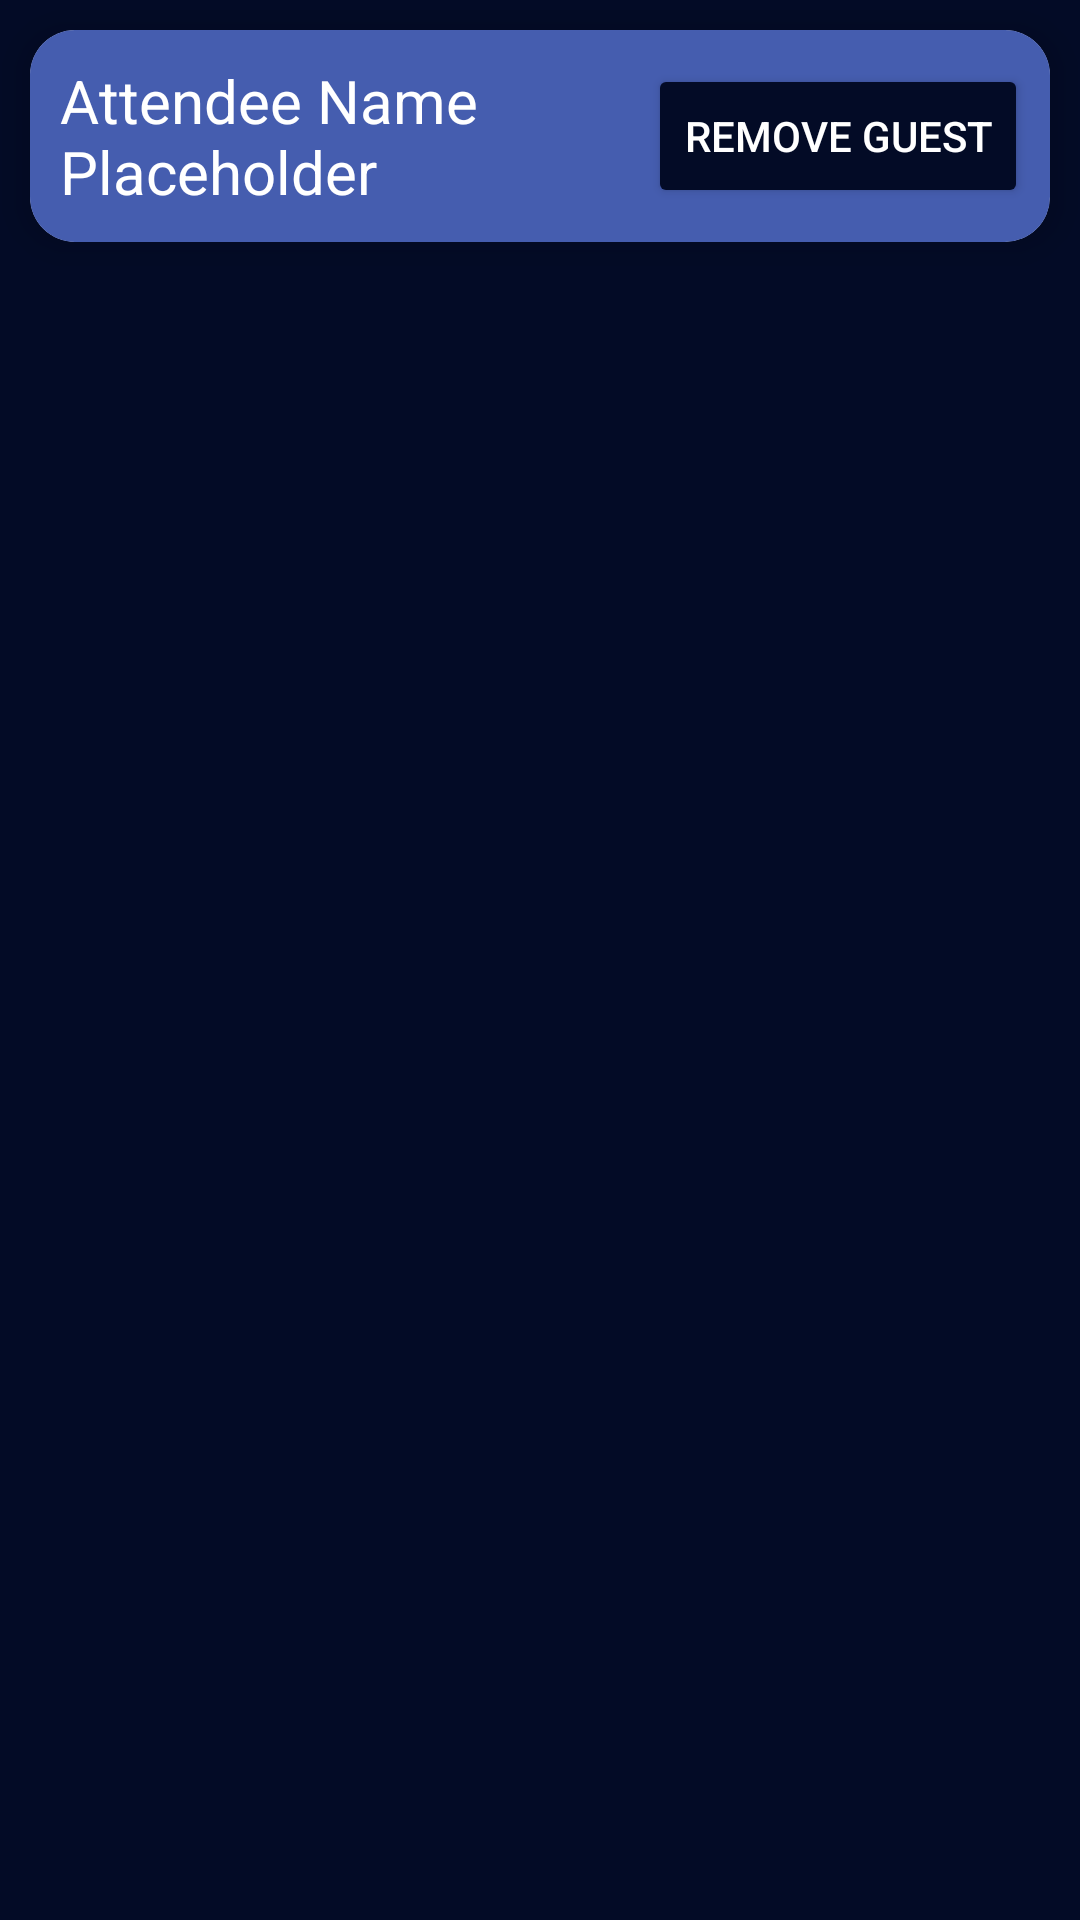

Write the Android layout XML for this screen, with the resource values it uses.
<!-- AndroidManifest.xml: application theme Theme.LogInStart -->
<!-- res/layout/attendee_cell.xml -->
<?xml version="1.0" encoding="utf-8"?>
<LinearLayout xmlns:android="http://schemas.android.com/apk/res/android"
    xmlns:app="http://schemas.android.com/apk/res-auto"
    android:layout_width="match_parent"
    android:layout_height="wrap_content"
    android:background="@color/dark_blue"
    android:orientation="vertical">

    <androidx.cardview.widget.CardView
        android:id="@+id/cardview"
        android:layout_width="match_parent"
        android:layout_height="wrap_content"
        android:layout_margin="10dp"
        android:background="@color/new_blue"
        app:cardCornerRadius="15dp"
        app:cardElevation="7dp">

        <LinearLayout
            android:id="@+id/LinearLayoutcell"
            android:layout_width="match_parent"
            android:layout_height="match_parent"
            android:background="@color/new_blue"
            android:orientation="horizontal">

            <TextView
                android:id="@+id/attendeeName"
                android:layout_width="186dp"
                android:layout_height="wrap_content"
                android:layout_gravity="center"
                android:layout_margin="10dp"
                android:text="Attendee Name Placeholder"
                android:textColor="@color/white"
                android:textSize="20sp" />


            <Button
                android:id="@+id/removeAttendee"
                android:layout_width="wrap_content"
                android:layout_height="wrap_content"
                android:layout_gravity="center"
                android:backgroundTint="@color/dark_blue"
                android:clickable="true"
                android:focusable="true"
                android:text="Remove Guest"
                android:textColor="@color/white" />
        </LinearLayout>
    </androidx.cardview.widget.CardView>
</LinearLayout>
<!-- resources referenced by this layout -->
<resources>
  <color name="dark_blue">#030B26</color>
  <color name="new_blue">#455DAF</color>
  <color name="white">#FFFFFFFF</color>
  <style name="Theme.LogInStart" parent="Theme.MaterialComponents.DayNight.DarkActionBar">
          
          <item name="colorPrimary">@color/purple_500</item>
          <item name="colorPrimaryVariant">@color/black</item>
          <item name="colorOnPrimary">@color/white</item>
          
          <item name="colorSecondary">@color/teal_200</item>
          <item name="colorSecondaryVariant">@color/teal_700</item>
          <item name="colorOnSecondary">@color/black</item>
          
          <item name="android:statusBarColor">?attr/colorPrimaryVariant</item>
          
      </style>
  <color name="purple_500">#FF6200EE</color>
  <color name="black">#FF000000</color>
  <color name="teal_200">#3F51B4</color>
  <color name="teal_700">#FF018786</color>
</resources>
